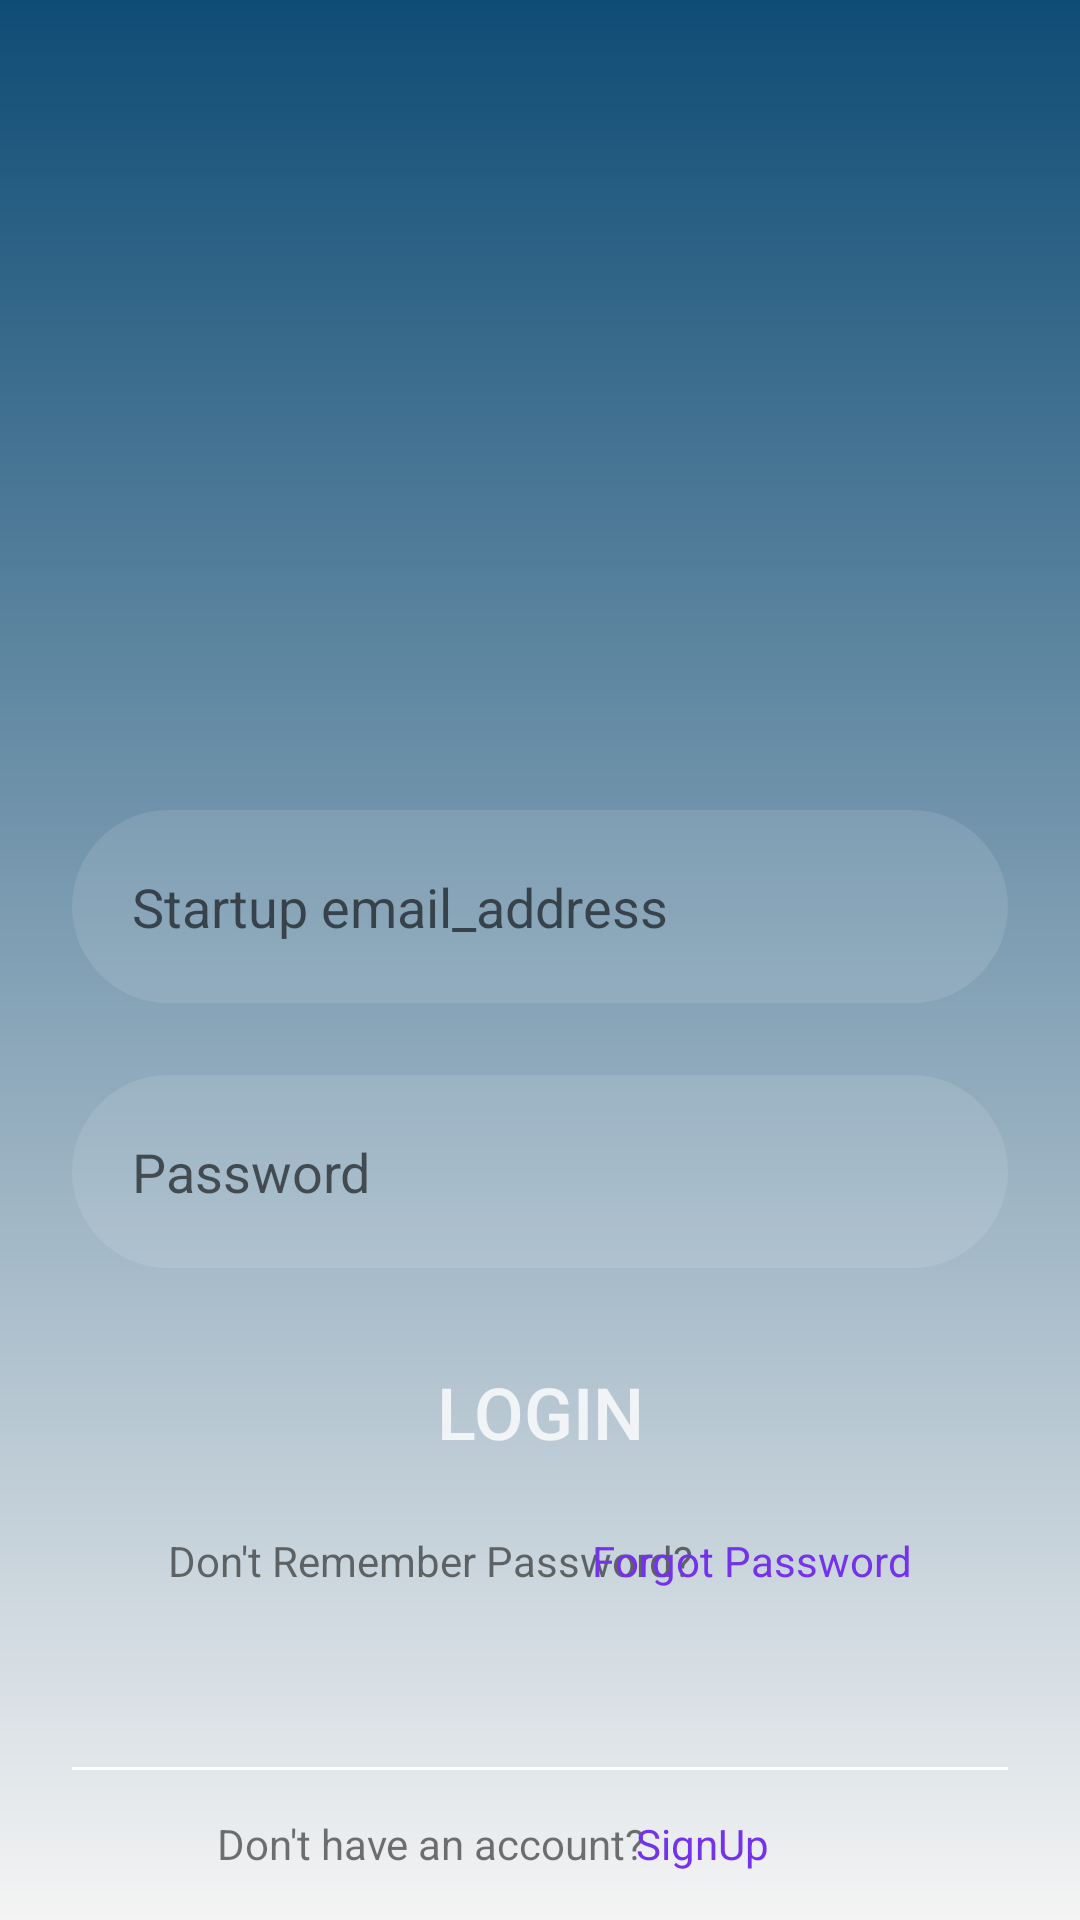

The Android layout XML behind this screen, and the referenced resources:
<!-- AndroidManifest.xml: application theme Theme.GoSyncv11 -->
<!-- res/layout/activity_login.xml -->
<?xml version="1.0" encoding="utf-8"?>
<androidx.constraintlayout.widget.ConstraintLayout xmlns:android="http://schemas.android.com/apk/res/android"
    xmlns:app="http://schemas.android.com/apk/res-auto"
    xmlns:tools="http://schemas.android.com/tools"
    android:layout_width="match_parent"
    android:layout_height="match_parent"
    android:background="@drawable/bg_login"
    tools:context=".login">

    <androidx.constraintlayout.widget.Guideline
        android:id="@+id/guideline_left"
        android:layout_width="wrap_content"
        android:layout_height="wrap_content"
        android:orientation="vertical"
        app:layout_constraintGuide_begin="24dp" />


    <androidx.constraintlayout.widget.Guideline
        android:id="@+id/guideline_right"
        android:layout_width="wrap_content"
        android:layout_height="wrap_content"
        android:orientation="vertical"
        app:layout_constraintGuide_end="24dp" />

    <ImageView
        android:id="@+id/icon"
        android:layout_width="100dp"
        android:layout_height="100dp"
        android:layout_marginTop="80dp"
        android:contentDescription="@string/todo"
        app:layout_constraintEnd_toStartOf="@+id/guideline_right"
        app:layout_constraintStart_toStartOf="@+id/guideline_left"
        app:layout_constraintTop_toTopOf="parent"
        app:srcCompat="@drawable/pic2" />

    <EditText
        android:id="@+id/emailaddress"
        android:layout_width="0dp"
        android:layout_height="wrap_content"
        android:layout_marginTop="90dp"
        android:autofillHints=""
        android:background="@drawable/et_login"
        android:hint="Startup email_address"
        android:inputType="textEmailAddress"
        android:padding="20dp"

        app:layout_constraintEnd_toStartOf="@id/guideline_right"
        app:layout_constraintStart_toStartOf="@id/guideline_left"
        app:layout_constraintTop_toBottomOf="@+id/icon" />

    <EditText
        android:id="@+id/Password"
        android:layout_width="0dp"
        android:layout_height="wrap_content"
        android:layout_marginTop="24dp"
        android:background="@drawable/et_login"
        android:hint="@string/password"
        android:inputType="textPassword"
        android:padding="20dp"
        app:layout_constraintEnd_toStartOf="@id/guideline_right"
        app:layout_constraintHorizontal_bias="0.0"
        app:layout_constraintStart_toStartOf="@id/guideline_left"
        app:layout_constraintTop_toBottomOf="@+id/emailaddress"
        android:autofillHints="" />

    <Button
        android:id="@+id/button"
        android:layout_width="0dp"
        android:layout_height="wrap_content"
        android:layout_marginStart="16dp"
        android:layout_marginTop="24dp"


        android:layout_marginEnd="16dp"
        android:background="@drawable/rounded_corners"
        android:text="LOGIN"
        android:textAllCaps="false"
        android:textColor="#ccffffff"
        android:textSize="24sp"
        app:layout_constraintEnd_toEndOf="@id/guideline_right"
        app:layout_constraintStart_toStartOf="@id/guideline_left"
        app:layout_constraintTop_toBottomOf="@+id/Password" />

    <View
        android:id="@+id/footer"
        android:layout_width="0dp"
        android:layout_height="1dp"
        android:layout_marginBottom="50dp"
        android:background="#fff"
        app:layout_constraintBottom_toBottomOf="parent"

        app:layout_constraintEnd_toStartOf="@id/guideline_right"
        app:layout_constraintHorizontal_bias="0.0"
        app:layout_constraintStart_toStartOf="@id/guideline_left" />

    <TextView
        android:id="@+id/textView4"
        android:layout_width="wrap_content"
        android:layout_height="wrap_content"
        android:layout_marginStart="32dp"
        android:layout_marginTop="16dp"
        android:text="@string/don_t_remember_password"
        app:layout_constraintStart_toStartOf="@+id/guideline_left"
        app:layout_constraintTop_toBottomOf="@+id/button" />

    <TextView
        android:id="@+id/textView5"
        android:layout_width="wrap_content"
        android:layout_height="wrap_content"
        android:text="@string/don_t_have_an_account"
        app:layout_constraintBottom_toBottomOf="parent"
        app:layout_constraintEnd_toEndOf="parent"
        app:layout_constraintHorizontal_bias="0.333"
        app:layout_constraintStart_toStartOf="parent"
        app:layout_constraintTop_toTopOf="parent"
        app:layout_constraintVertical_bias="0.974" />

    <TextView
        android:id="@+id/textView6"
        android:layout_width="wrap_content"
        android:layout_height="wrap_content"
        android:text="SignUp"
        android:textColor="#7532EC"
        app:layout_constraintBottom_toBottomOf="parent"
        app:layout_constraintEnd_toEndOf="parent"
        app:layout_constraintHorizontal_bias="0.672"
        app:layout_constraintStart_toStartOf="parent"
        app:layout_constraintTop_toTopOf="parent"
        app:layout_constraintVertical_bias="0.974" />

    <TextView
        android:id="@+id/textView7"
        android:layout_width="wrap_content"
        android:layout_height="wrap_content"
        android:layout_marginTop="16dp"
        android:layout_marginEnd="32dp"
        android:text="@string/forgot_password"
        android:textColor="#7532EC"
        app:layout_constraintEnd_toStartOf="@+id/guideline_right"
        app:layout_constraintTop_toBottomOf="@+id/button" />

</androidx.constraintlayout.widget.ConstraintLayout>
<!-- resources referenced by this layout -->
<resources>
  <!-- drawable bg_login (drawable) -->
  <?xml version="1.0" encoding="utf-8"?>
  <shape xmlns:android="http://schemas.android.com/apk/res/android">
      <gradient
          android:startColor="#0f4c75"
          android:endColor="#f4f4f4"
          android:angle="-135"/>
  </shape>
  <!-- drawable et_login (drawable) -->
  <?xml version="1.0" encoding="utf-8"?>
  <shape xmlns:android="http://schemas.android.com/apk/res/android">
      <solid android:color="#1affffff"/>
      <corners android:radius="200dp"/>
  
  </shape>
  <string name="don_t_have_an_account">Don\'t have an account?</string>
  <string name="don_t_remember_password">Don\'t Remember Password?</string>
  <string name="forgot_password">Forgot Password</string>
  <string name="password">Password</string>
  <string name="todo">TODO</string>
  <style name="Theme.GoSyncv11" parent="Theme.AppCompat.Light.NoActionBar">
          
          <item name="colorPrimary">@color/purple_500</item>
          <item name="colorPrimaryVariant">@color/purple_700</item>
          <item name="colorOnPrimary">@color/white</item>
          
          <item name="colorSecondary">#e94560</item>
          <item name="colorSecondaryVariant">#e94560</item>
          <item name="colorOnSecondary">@color/white</item>
          
          <item name="android:statusBarColor" tools:targetApi="l">?attr/colorPrimaryVariant</item>
          
      </style>
  <color name="purple_500">#FF6200EE</color>
  <color name="purple_700">#FF3700B3</color>
  <color name="white">#FFFFFFFF</color>
</resources>
